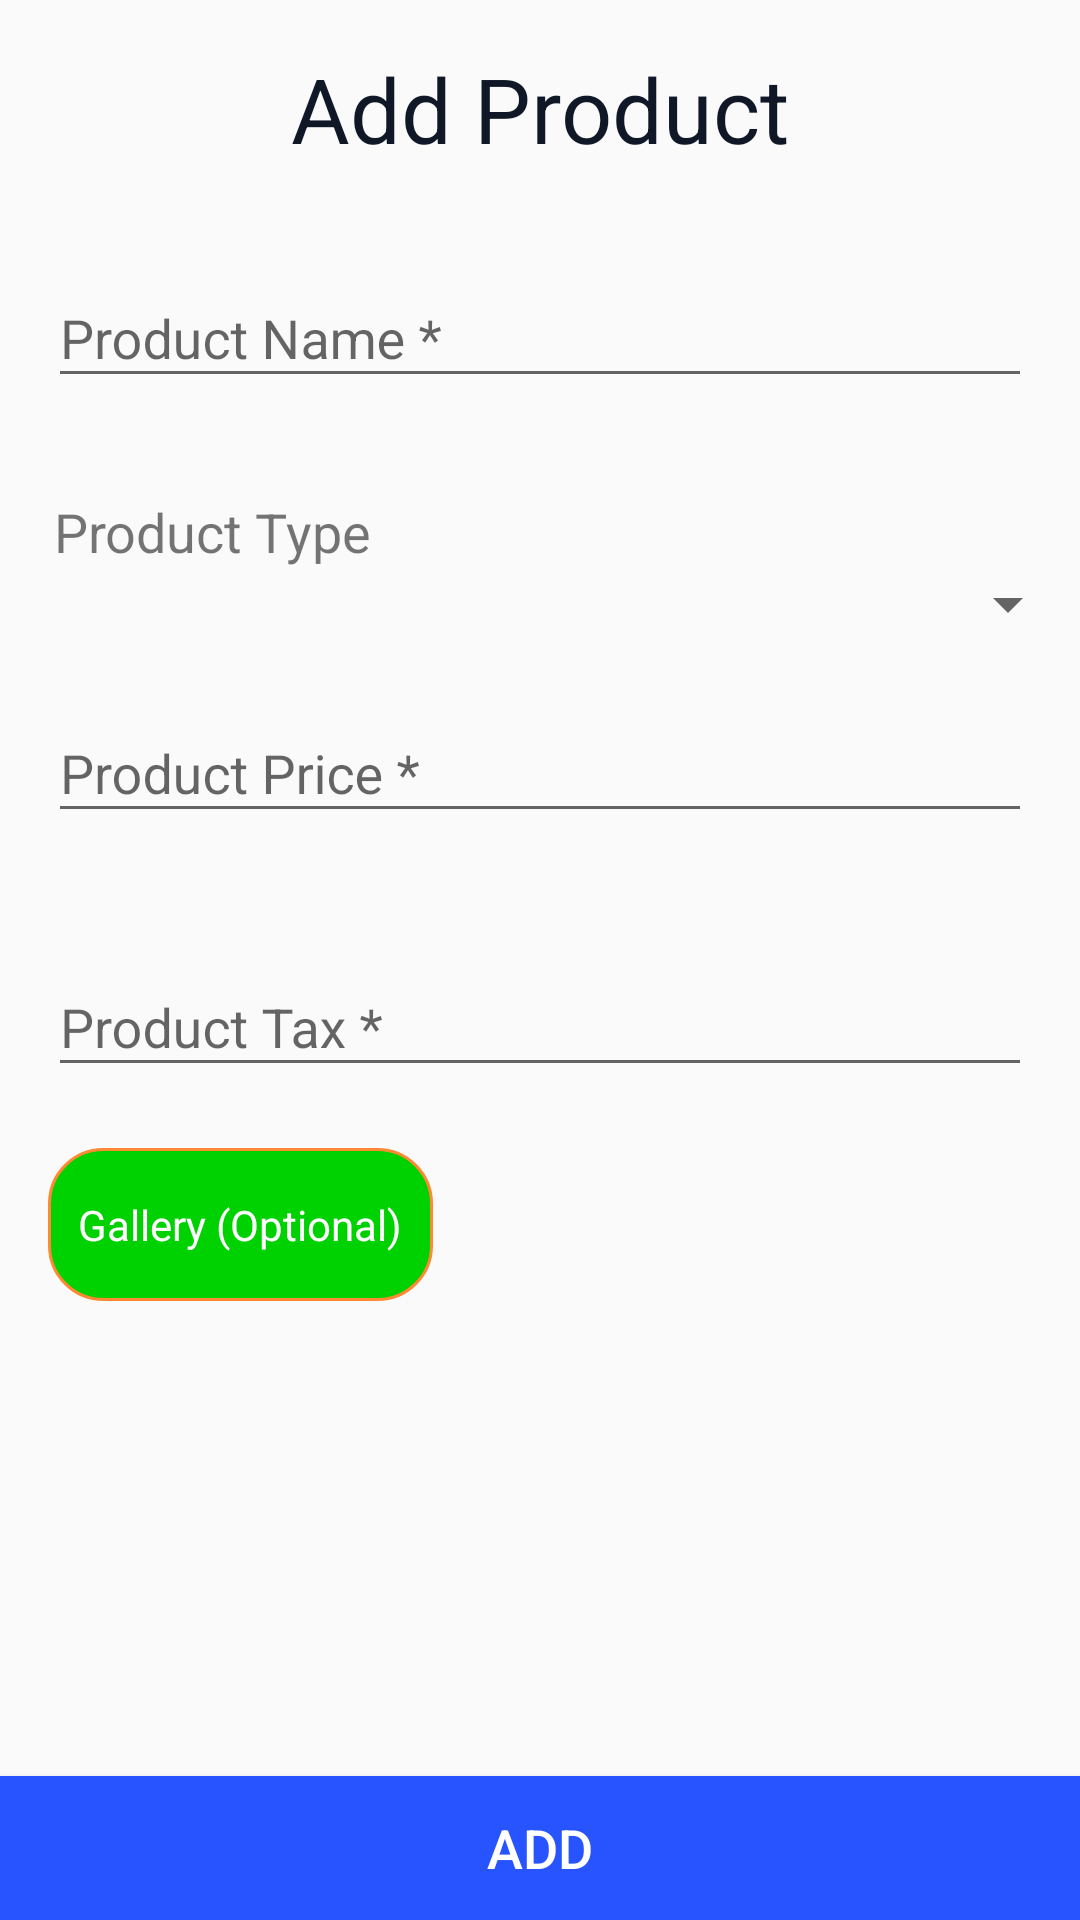

Reconstruct the res/layout file that produces this screen, plus the resources it refers to.
<!-- AndroidManifest.xml: application theme Theme.AppCompat.Light.NoActionBar -->
<!-- res/layout/fragment_add_product.xml -->
<?xml version="1.0" encoding="utf-8"?>
<FrameLayout xmlns:android="http://schemas.android.com/apk/res/android"
    xmlns:app="http://schemas.android.com/apk/res-auto"
    xmlns:tools="http://schemas.android.com/tools"
    android:layout_width="match_parent"
    android:layout_height="match_parent"
    android:fitsSystemWindows="true"
    tools:context=".add_product.AddProductFragment">

    <androidx.constraintlayout.widget.ConstraintLayout
        android:layout_width="match_parent"
        android:layout_height="match_parent"
        android:paddingTop="16dp">

        <TextView
            android:id="@+id/textView"
            android:layout_width="match_parent"
            android:layout_height="wrap_content"
            android:gravity="center_horizontal"
            android:text="Add Product"
            android:textColor="@color/swipe_primary_black"
            android:textSize="30sp"
            app:layout_constraintEnd_toEndOf="parent"
            app:layout_constraintStart_toStartOf="parent"
            app:layout_constraintTop_toTopOf="parent" />

        <com.google.android.material.textfield.TextInputLayout
            android:id="@+id/product_name"
            android:layout_width="match_parent"
            android:layout_height="wrap_content"
            android:layout_marginTop="24dp"
            android:hint="Product Name *"
            android:paddingHorizontal="16dp"
            app:errorEnabled="true"
            app:layout_constraintEnd_toEndOf="parent"
            app:layout_constraintStart_toStartOf="parent"
            app:layout_constraintTop_toBottomOf="@+id/textView">

            <com.google.android.material.textfield.TextInputEditText
                android:id="@+id/et_product_name"
                android:layout_width="match_parent"
                android:layout_height="wrap_content"
                android:inputType="text" />
        </com.google.android.material.textfield.TextInputLayout>

        <TextView
            android:id="@+id/textView2"
            android:layout_width="wrap_content"
            android:layout_height="wrap_content"
            android:layout_marginStart="18dp"
            android:layout_marginTop="12dp"
            android:text="Product Type"
            android:textSize="18sp"
            app:layout_constraintStart_toStartOf="parent"
            app:layout_constraintTop_toBottomOf="@+id/product_name" />

        <Spinner
            android:id="@+id/product_type_spinner"
            android:layout_width="match_parent"
            android:layout_height="wrap_content"
            android:paddingHorizontal="16dp"
            android:paddingVertical="10dp"
            android:spinnerMode="dropdown"
            app:layout_constraintEnd_toEndOf="parent"
            app:layout_constraintStart_toStartOf="parent"
            app:layout_constraintTop_toBottomOf="@+id/textView2" />

        <TextView
            android:id="@+id/errorMessage"
            android:layout_width="wrap_content"
            android:layout_height="wrap_content"
            android:layout_centerHorizontal="true"
            android:layout_marginStart="16dp"
            android:text="Please select a product type"
            android:textColor="#FF0000"
            android:visibility="gone"
            app:layout_constraintStart_toStartOf="parent"
            app:layout_constraintTop_toBottomOf="@+id/product_type_spinner" />

        <com.google.android.material.textfield.TextInputLayout
            android:id="@+id/product_price"
            android:layout_width="match_parent"
            android:layout_height="wrap_content"
            android:layout_marginTop="12dp"
            android:hint="Product Price *"
            android:paddingHorizontal="16dp"
            app:errorEnabled="true"
            app:layout_constraintEnd_toEndOf="parent"
            app:layout_constraintHorizontal_bias="0.0"
            app:layout_constraintStart_toStartOf="parent"
            app:layout_constraintTop_toBottomOf="@+id/product_type_spinner">

            <com.google.android.material.textfield.TextInputEditText
                android:id="@+id/et_product_price"
                android:layout_width="match_parent"
                android:layout_height="wrap_content"
                android:inputType="numberDecimal" />

        </com.google.android.material.textfield.TextInputLayout>

        <com.google.android.material.textfield.TextInputLayout
            android:id="@+id/product_tax"
            android:layout_width="match_parent"
            android:layout_height="wrap_content"
            android:layout_marginTop="12dp"
            android:hint="Product Tax *"
            android:paddingHorizontal="16dp"
            app:errorEnabled="true"
            app:layout_constraintEnd_toEndOf="parent"
            app:layout_constraintHorizontal_bias="0.0"
            app:layout_constraintStart_toStartOf="parent"
            app:layout_constraintTop_toBottomOf="@+id/product_price">

            <com.google.android.material.textfield.TextInputEditText
                android:id="@+id/et_product_tax"
                android:layout_width="match_parent"
                android:layout_height="wrap_content"
                android:inputType="numberDecimal" />

        </com.google.android.material.textfield.TextInputLayout>


        <TextView
            android:id="@+id/tv_cta_add_image"
            android:layout_width="wrap_content"
            android:layout_height="wrap_content"
            android:layout_marginHorizontal="16dp"
            android:background="@drawable/bg_rounded_corner_stroke"
            android:drawablePadding="10dp"
            android:text="Gallery (Optional)"
            android:textColor="@color/white"
            android:textSize="14sp"
            app:drawableStartCompat="@drawable/ic_photo_gallery"
            app:layout_constraintStart_toStartOf="parent"
            app:layout_constraintTop_toBottomOf="@+id/product_tax" />

        <Button
            android:id="@+id/bt_cta_add_product"
            android:layout_width="0dp"
            android:layout_height="wrap_content"
            android:background="@drawable/bg_rectangle"
            android:backgroundTint="@color/swipe_primary_button"
            android:text="Add"
            android:textColor="@color/white"
            android:textSize="18sp"
            app:layout_constraintBottom_toBottomOf="parent"
            app:layout_constraintEnd_toEndOf="parent"
            app:layout_constraintStart_toStartOf="parent" />

        <androidx.cardview.widget.CardView
            android:id="@+id/cv_card_view"
            android:layout_width="wrap_content"
            android:layout_height="wrap_content"
            android:layout_marginHorizontal="16dp"
            android:layout_marginTop="6dp"
            android:visibility="gone"
            app:cardCornerRadius="10dp"
            app:cardUseCompatPadding="true"
            app:layout_constraintBottom_toTopOf="@+id/bt_cta_add_product"
            app:layout_constraintStart_toStartOf="parent"
            app:layout_constraintTop_toBottomOf="@+id/tv_cta_add_image"
            app:layout_constraintVertical_bias="0.0">

            <ImageView
                android:id="@+id/iv_preview_image"
                android:layout_width="200dp"
                android:layout_height="150dp"
                android:scaleType="centerCrop" />

        </androidx.cardview.widget.CardView>

    </androidx.constraintlayout.widget.ConstraintLayout>

</FrameLayout>
<!-- resources referenced by this layout -->
<resources>
  <color name="swipe_primary_black">#101828</color>
  <color name="swipe_primary_button">#2754ff</color>
  <color name="white">#FFFFFFFF</color>
  <!-- drawable bg_rectangle (drawable) -->
  <?xml version="1.0" encoding="utf-8"?>
  <layer-list xmlns:android="http://schemas.android.com/apk/res/android">
      <item>
          <shape android:shape="rectangle">
              <gradient
                  android:angle="90"
                  android:endColor="@color/swipe_grey"
                  android:startColor="#ccc" />
          </shape>
      </item>
  
      <item
          android:bottom="1.5dp"
          android:left="0dp"
          android:right="1.5dp"
          android:top="0dp">
          <shape android:shape="rectangle">
              <solid android:color="@android:color/white" />
          </shape>
      </item>
  </layer-list>
  <!-- drawable bg_rounded_corner_stroke (drawable) -->
  <?xml version="1.0" encoding="utf-8"?>
  <shape xmlns:android="http://schemas.android.com/apk/res/android">
      <solid android:color="#00D100" />
      <corners android:radius="18dp" />
      <padding
          android:bottom="16dp"
          android:left="10dp"
          android:right="10dp"
          android:top="16dp" />
      <stroke android:color="#FF8832" android:width="1dp" />
  </shape>
  <color name="swipe_grey">#84889a</color>
</resources>
